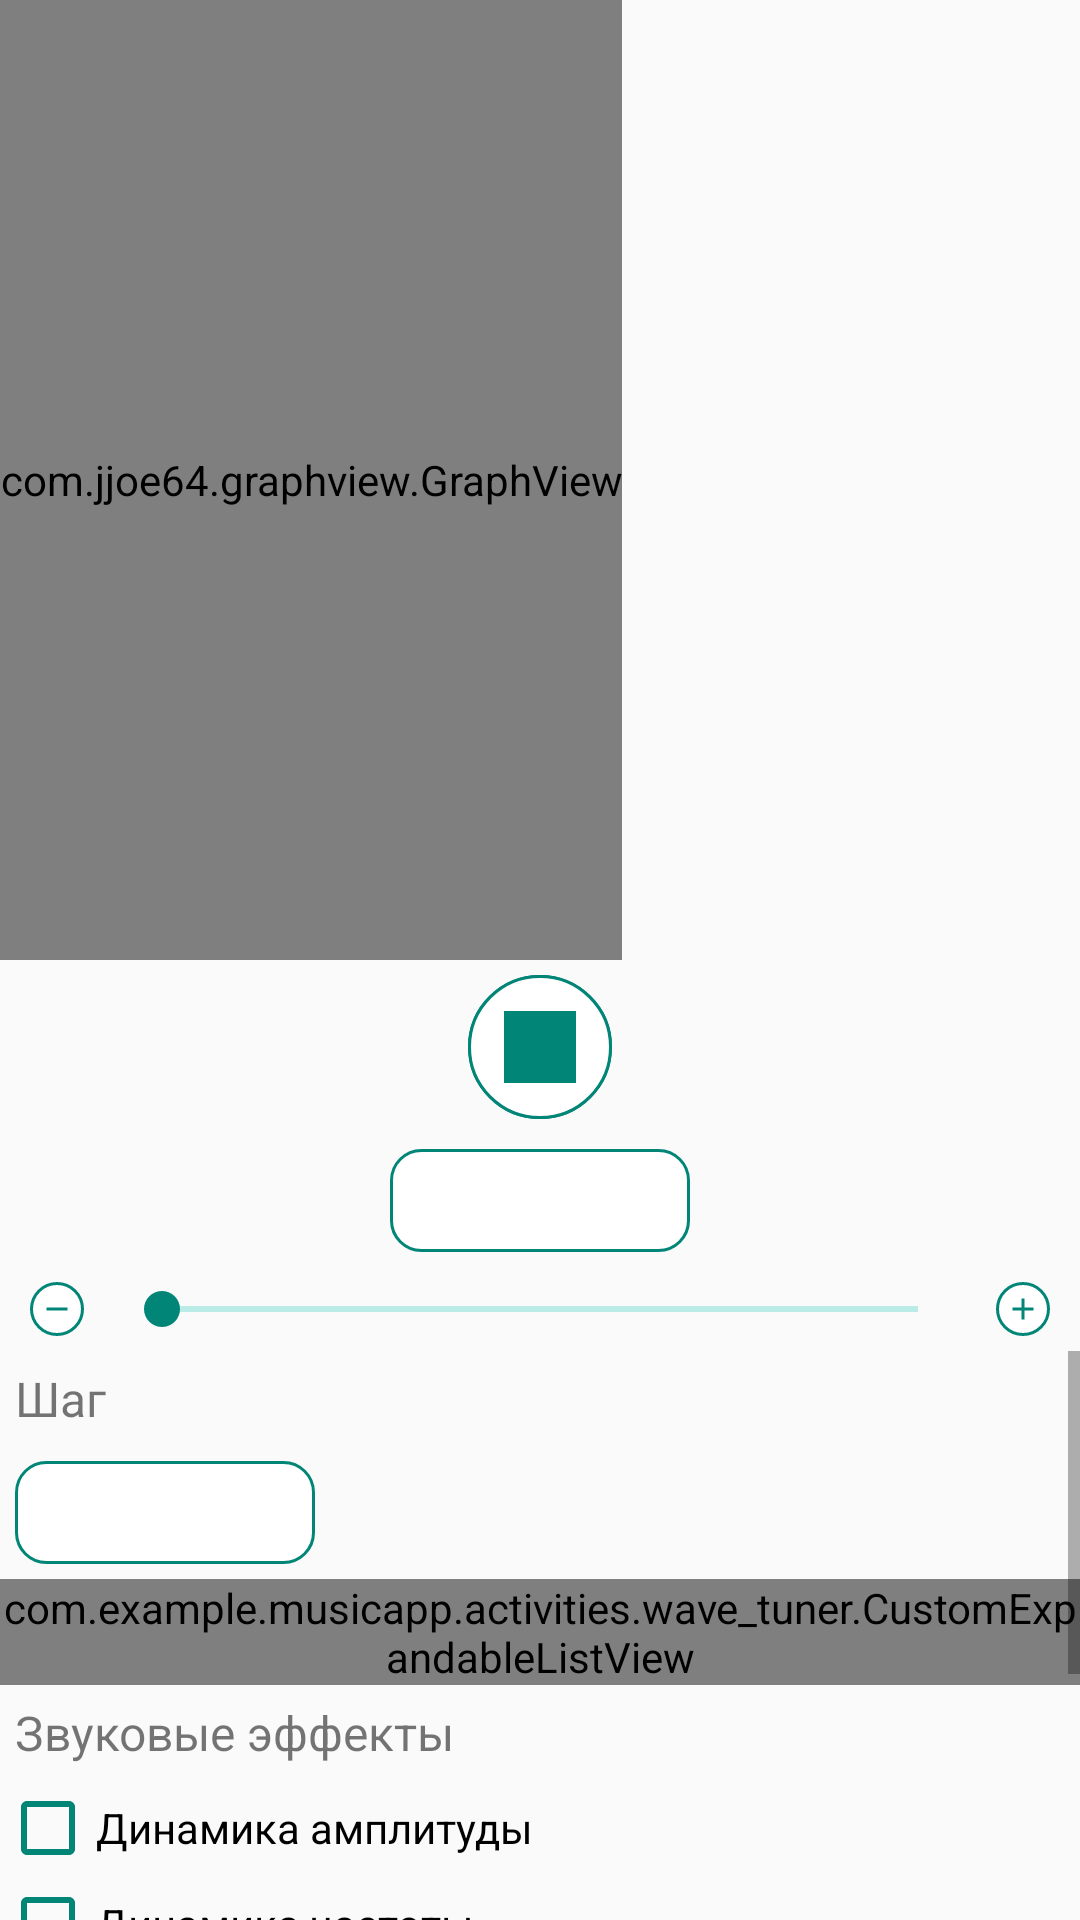

Produce the Android XML layout that renders to this screen, including the resource entries it uses.
<!-- AndroidManifest.xml: activity theme Theme.WaveTunerActivity -->
<!-- res/layout/activity_wave_tuner.xml -->
<?xml version="1.0" encoding="utf-8"?>
<LinearLayout xmlns:android="http://schemas.android.com/apk/res/android"
    android:layout_width="match_parent"
    android:layout_height="match_parent"
    android:orientation="vertical">

    <com.jjoe64.graphview.GraphView
        android:id="@+id/graphWaveTuner"
        android:layout_width="wrap_content"
        android:layout_height="match_parent"
        android:layout_weight="1" />

    <RelativeLayout
        android:layout_width="match_parent"
        android:layout_height="match_parent"
        android:layout_weight="1"
        android:focusable="true"
        android:focusableInTouchMode="true">

        <ImageView
            android:id="@+id/imageViewPlayWaveTuner"
            android:layout_width="wrap_content"
            android:layout_height="wrap_content"
            android:layout_alignParentTop="true"
            android:layout_centerHorizontal="true"
            android:layout_margin="5dp"
            android:background="@drawable/border"
            android:clickable="true"
            android:contentDescription="@string/play"
            android:focusable="true"
            android:src="@drawable/ic_round_play_arrow_24" />

        <ImageView
            android:id="@+id/imageViewStopWaveTuner"
            android:layout_width="wrap_content"
            android:layout_height="wrap_content"
            android:layout_alignParentTop="true"
            android:layout_centerHorizontal="true"
            android:layout_margin="5dp"
            android:background="@drawable/border"
            android:clickable="true"
            android:focusable="true"
            android:src="@drawable/ic_baseline_stop_24" />

        <ImageView
            android:id="@+id/imageViewIncreaseFrequencyWaveTuner"
            android:layout_width="wrap_content"
            android:layout_height="wrap_content"
            android:layout_below="@+id/editTextFrequencyWaveTuner"
            android:layout_alignParentEnd="true"
            android:layout_marginLeft="10dp"
            android:layout_marginTop="5dp"
            android:layout_marginRight="10dp"
            android:layout_marginBottom="5dp"
            android:background="@drawable/border_rectangle"
            android:gravity="center"
            android:padding="3dp"
            android:src="@drawable/ic_baseline_add_24" />

        <ImageView
            android:id="@+id/imageViewDecreaseFrequencyWaveTuner"
            android:layout_width="wrap_content"
            android:layout_height="wrap_content"
            android:layout_below="@id/editTextFrequencyWaveTuner"
            android:layout_alignParentStart="true"
            android:layout_marginLeft="10dp"
            android:layout_marginTop="5dp"
            android:layout_marginRight="10dp"
            android:layout_marginBottom="5dp"
            android:background="@drawable/border_rectangle"
            android:gravity="center"
            android:padding="3dp"
            android:src="@drawable/ic_baseline_remove_24" />

        <EditText
            android:id="@+id/editTextFrequencyWaveTuner"
            android:layout_width="100dp"
            android:layout_height="wrap_content"
            android:layout_below="@id/imageViewPlayWaveTuner"
            android:layout_centerHorizontal="true"
            android:layout_marginTop="5dp"
            android:layout_marginBottom="5dp"
            android:background="@drawable/border_rectangle"
            android:ems="10"
            android:inputType="numberDecimal"
            android:nextFocusLeft="@id/editTextFrequencyWaveTuner"
            android:nextFocusUp="@id/editTextFrequencyWaveTuner"
            android:paddingStart="10dp"
            android:paddingTop="5dp"
            android:paddingEnd="10dp"
            android:paddingBottom="5dp" />

        <SeekBar
            android:id="@+id/seekBarWaveTuner"
            android:layout_width="match_parent"
            android:layout_height="wrap_content"
            android:layout_below="@id/editTextFrequencyWaveTuner"
            android:layout_marginTop="5dp"
            android:layout_marginBottom="5dp"
            android:layout_toStartOf="@id/imageViewIncreaseFrequencyWaveTuner"
            android:layout_toEndOf="@id/imageViewDecreaseFrequencyWaveTuner"
            android:max="3500"
            android:progressBackgroundTint="@color/colorPrimaryLight"
            android:progressTint="@color/colorPrimary"
            android:thumbTint="@color/colorPrimary" />

        <ScrollView
            android:layout_width="match_parent"
            android:layout_height="match_parent"
            android:fillViewport="true"
            android:layout_below="@id/seekBarWaveTuner">

            <RelativeLayout
                android:layout_width="match_parent"
                android:layout_height="wrap_content">

                <TextView
                    android:id="@+id/textViewStep"
                    android:layout_width="wrap_content"
                    android:layout_height="wrap_content"
                    android:layout_alignParentStart="true"
                    android:layout_alignParentTop="true"
                    android:layout_margin="5dp"
                    android:text="@string/step"
                    android:textSize="16sp" />

                <EditText
                    android:id="@+id/editTextStepWaveTuner"
                    android:layout_width="100dp"
                    android:layout_height="wrap_content"
                    android:layout_below="@id/textViewStep"
                    android:layout_alignParentStart="true"
                    android:layout_margin="5dp"
                    android:background="@drawable/border_rectangle"
                    android:ems="10"
                    android:inputType="numberDecimal"
                    android:paddingStart="10dp"
                    android:paddingTop="5dp"
                    android:paddingEnd="10dp"
                    android:paddingBottom="5dp" />
                <com.example.musicapp.activities.wave_tuner.CustomExpandableListView
                    android:id="@+id/expandableListViewWaveTuner"
                    android:layout_width="match_parent"
                    android:layout_height="match_parent"
                    android:layout_below="@+id/editTextStepWaveTuner"
                    android:divider="@android:color/darker_gray"
                    android:dividerHeight="1dp"
                    android:indicatorLeft="?android:attr/expandableListPreferredItemIndicatorLeft" />
                <TextView
                    android:id="@+id/textViewSoundEffectsWaveTuner"
                    android:layout_width="wrap_content"
                    android:layout_height="wrap_content"
                    android:layout_below="@id/expandableListViewWaveTuner"
                    android:layout_alignParentStart="true"
                    android:layout_margin="5dp"
                    android:text="@string/soundEffects"
                    android:textSize="16sp" />

                <CheckBox
                    android:id="@+id/checkBoxAmplitudeDynamicWaveTuner"
                    android:layout_width="wrap_content"
                    android:layout_height="wrap_content"
                    android:layout_below="@+id/textViewSoundEffectsWaveTuner"
                    android:buttonTint="@color/colorPrimary"
                    android:text="@string/amplitudeDynamic" />

                <CheckBox
                    android:id="@+id/checkBoxFrequencyDynamicWaveTuner"
                    android:layout_width="wrap_content"
                    android:layout_height="wrap_content"
                    android:layout_below="@+id/checkBoxAmplitudeDynamicWaveTuner"
                    android:buttonTint="@color/colorPrimary"
                    android:text="@string/frequencyDynamic" />

                <CheckBox
                    android:id="@+id/checkBoxNormalizationWaveTuner"
                    android:layout_width="wrap_content"
                    android:layout_height="wrap_content"
                    android:layout_below="@+id/checkBoxFrequencyDynamicWaveTuner"
                    android:buttonTint="@color/colorPrimary"
                    android:text="@string/normalization" />

                <TextView
                    android:id="@+id/textViewSettingsADWaveTuner"
                    android:layout_width="wrap_content"
                    android:layout_height="wrap_content"
                    android:layout_below="@id/checkBoxNormalizationWaveTuner"
                    android:layout_alignParentStart="true"
                    android:layout_margin="5dp"
                    android:text="@string/settingsAD"
                    android:textSize="16sp" />
                <TextView
                    android:id="@+id/textViewAmplitudePercent"
                    android:layout_width="wrap_content"
                    android:layout_height="wrap_content"
                    android:layout_below="@id/textViewSettingsADWaveTuner"
                    android:layout_alignParentStart="true"
                    android:layout_margin="5dp"
                    android:textSize="16sp" />
                <TextView
                    android:id="@+id/textViewFrequencyPercent"
                    android:layout_width="wrap_content"
                    android:layout_height="wrap_content"
                    android:layout_below="@id/textViewAmplitudePercent"
                    android:layout_alignParentStart="true"
                    android:layout_margin="5dp"
                    android:textSize="16sp" />

            </RelativeLayout>
        </ScrollView>
    </RelativeLayout>
</LinearLayout>
<!-- resources referenced by this layout -->
<resources>
  <color name="colorPrimary">#008577</color>
  <color name="colorPrimaryLight">#02BDAA</color>
  <!-- drawable border (drawable) -->
  <?xml version="1.0" encoding="utf-8"?>
  <shape xmlns:android="http://schemas.android.com/apk/res/android"
      android:shape="rectangle" >
      <solid android:color="@color/colorWhite" />
      <stroke android:width="1dip"
          android:color="@color/colorPrimary"/>
      <corners android:radius="1000dip" />
  </shape>
  <!-- drawable border_rectangle (drawable) -->
  <?xml version="1.0" encoding="utf-8"?>
  <shape xmlns:android="http://schemas.android.com/apk/res/android"
      android:shape="rectangle">
      <solid android:color="@color/colorWhite" />
      <stroke android:width="1dip"
          android:color="@color/colorPrimary"/>
      <corners android:radius="10dip" />
  </shape>
  <!-- drawable ic_baseline_add_24 (drawable) -->
  <vector xmlns:android="http://schemas.android.com/apk/res/android"
      android:width="12dp"
      android:height="12dp"
      android:tint="?attr/colorPrimary"
      android:viewportWidth="24"
      android:viewportHeight="24">
      <path
          android:fillColor="@android:color/white"
          android:pathData="M19,13h-6v6h-2v-6H5v-2h6V5h2v6h6v2z" />
  </vector>
  <!-- drawable ic_baseline_remove_24 (drawable) -->
  <vector xmlns:android="http://schemas.android.com/apk/res/android"
      android:width="12dp"
      android:height="12dp"
      android:viewportWidth="24"
      android:viewportHeight="24"
      android:tint="?attr/colorPrimary">
    <path
        android:fillColor="@android:color/white"
        android:pathData="M19,13H5v-2h14v2z"/>
  </vector>
  <!-- drawable ic_baseline_stop_24 (drawable) -->
  <vector xmlns:android="http://schemas.android.com/apk/res/android"
      android:width="48dp"
      android:height="48dp"
      android:tint="?attr/colorPrimary"
      android:viewportWidth="24"
      android:viewportHeight="24">
      <path
          android:fillColor="@android:color/white"
          android:pathData="M6,6h12v12H6z" />
  </vector>
  <!-- drawable ic_round_play_arrow_24 (drawable) -->
  <vector xmlns:android="http://schemas.android.com/apk/res/android"
      android:width="48dp"
      android:height="48dp"
      android:viewportWidth="24"
      android:viewportHeight="24"
      android:tint="?attr/colorPrimary">
    <path
        android:fillColor="@android:color/white"
        android:pathData="M8,6.82v10.36c0,0.79 0.87,1.27 1.54,0.84l8.14,-5.18c0.62,-0.39 0.62,-1.29 0,-1.69L9.54,5.98C8.87,5.55 8,6.03 8,6.82z"/>
  </vector>
  <string name="amplitudeDynamic">Динамика амплитуды</string>
  <string name="frequencyDynamic">Динамика частоты</string>
  <string name="normalization">Нормализация амплитуды</string>
  <string name="play">Воспроизвести</string>
  <string name="settingsAD">Настройки динамики амплитуды</string>
  <string name="soundEffects">Звуковые эффекты</string>
  <string name="step">Шаг</string>
  <style name="Theme.WaveTunerActivity" parent="@android:style/Theme.Material.Light">
          <item name="android:windowActionBar">false</item>
          <item name="android:windowTitleSize">0dp</item>
          <item name="colorPrimary">@color/colorPrimary</item>
          <item name="colorPrimaryDark">@color/colorPrimaryDark</item>
         
      </style>
  <color name="colorWhite">#FFFFFF</color>
  <color name="colorPrimaryDark">#00574B</color>
</resources>
